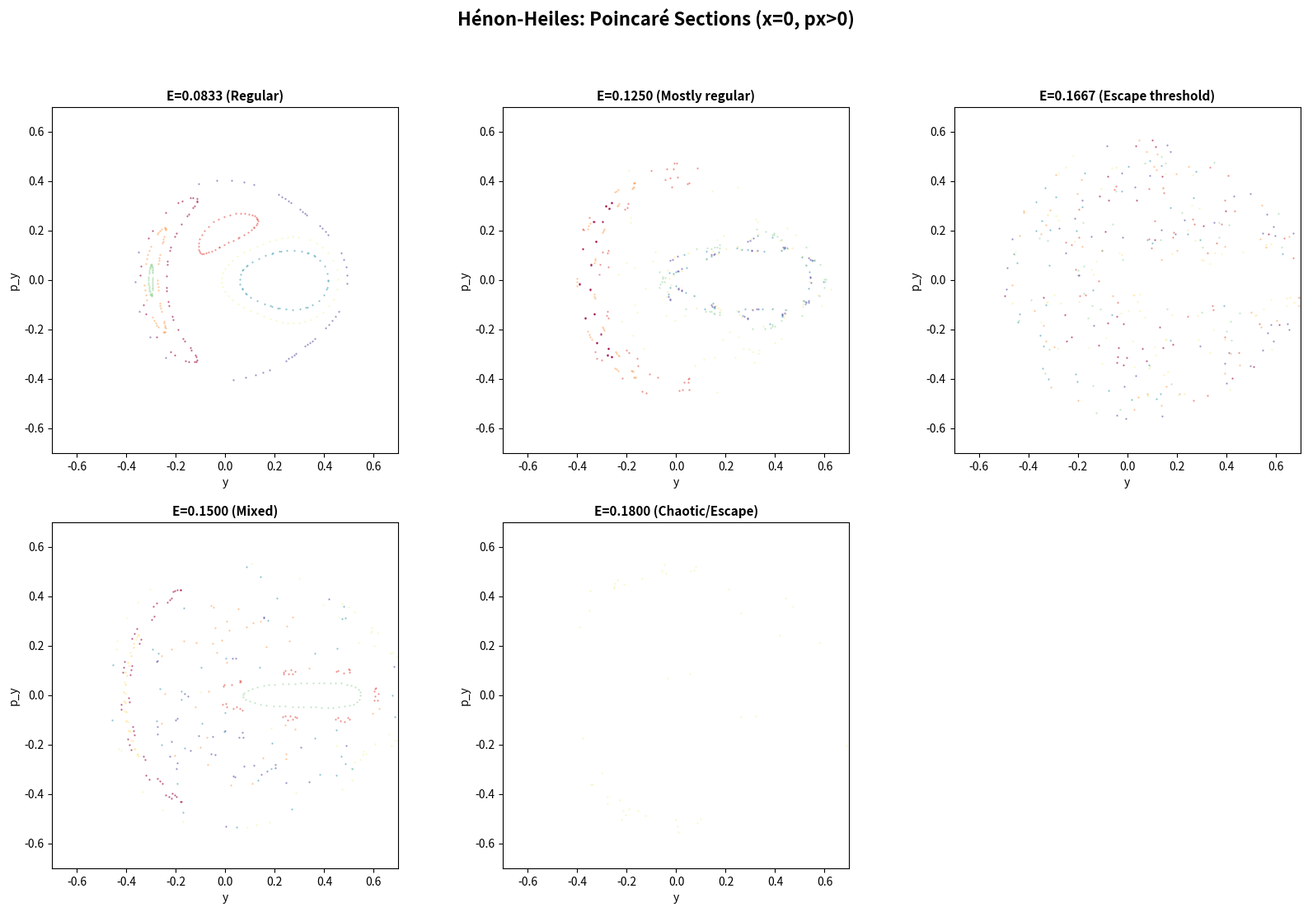

Write Python code to recreate this figure.
"""Hénon-Heiles Phase 2 only: Poincaré sections - very fast."""
import numpy as np
import matplotlib
matplotlib.use('Agg')
import matplotlib.pyplot as plt
from scipy.integrate import solve_ivp

def hh(t, s):
    x, y, px, py = s
    return [px, py, -x - 2*x*y, -y - x**2 + y**2]

def V(x, y):
    return 0.5*(x**2 + y**2) + x**2*y - y**3/3.0

Energies = [1/12, 1/8, 1/6, 0.15, 0.18]

fig = plt.figure(figsize=(20, 12))
for idx, E in enumerate(Energies):
    ax = fig.add_subplot(2, 3, idx+1)
    n_ic = 8
    colors = plt.cm.Spectral(np.linspace(0, 1, n_ic))
    
    for j in range(n_ic):
        y0 = np.random.uniform(-0.4, 0.4)
        py0 = np.random.uniform(-0.4, 0.4)
        px2 = 2*E - 2*V(0, y0) - py0**2
        if px2 < 0: continue
        px0 = np.sqrt(px2)
        
        sol = solve_ivp(hh, [0, 300], [0, y0, px0, py0], 
                       method='DOP853', rtol=1e-9, atol=1e-11, max_step=0.05)
        
        if sol.success:
            x_t = sol.y[0]
            px_t = sol.y[2]
            cy, cpy = [], []
            for k in range(len(x_t)-1):
                if x_t[k]*x_t[k+1] < 0 and px_t[k] > 0:
                    a = x_t[k]/(x_t[k]-x_t[k+1])
                    cy.append(sol.y[1,k]+a*(sol.y[1,k+1]-sol.y[1,k]))
                    cpy.append(sol.y[3,k]+a*(sol.y[3,k+1]-sol.y[3,k]))
            if len(cy) > 3:
                ax.scatter(cy, cpy, s=0.5, c=[colors[j]], alpha=0.5, rasterized=True)
    
    ax.set_xlim(-0.7, 0.7); ax.set_ylim(-0.7, 0.7)
    ax.set_xlabel('y'); ax.set_ylabel('p_y')
    regimes = {1/12:'Regular', 1/8:'Mostly regular', 1/6:'Escape threshold', 0.15:'Mixed', 0.18:'Chaotic/Escape'}
    ax.set_title(f'E={E:.4f} ({regimes.get(E, "")})', fontsize=11, fontweight='bold')
    ax.set_aspect('equal')

fig.suptitle('Hénon-Heiles: Poincaré Sections (x=0, px>0)', fontsize=16, fontweight='bold')
plt.savefig('henon_heiles_poincare.png', dpi=150, bbox_inches='tight')
print('Saved poincare')
